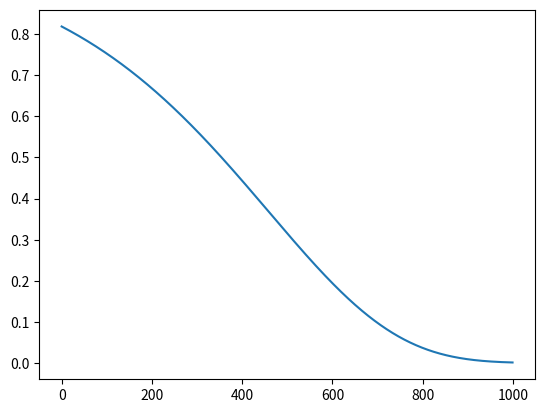

Write the Python code that produced this figure.
import math

import matplotlib.pyplot as plt


t_max = 0.100
t_min = 0.003
steps = 1000
expected_change = 0.01

def main():
    arr = []
    for step in range(steps):
        t_factor = -math.log(t_max / t_min)
        t = t_max * math.exp(t_factor * float(step) / float(steps))
        p = math.exp(-0.02 / t)
        arr.append(p)
    plt.plot(arr)
    plt.show()

main()
